Run: headless pygame with SDL's dummy video driver; simulated clock (each Clock.tick advances the game by its frame time, no real sleeping); random seed 0; keys injected as events and as key.get_pressed() state; mouse plan: one left click at the window centre at the start of phase 2, then a move to the lower-right quarter at the start of phase 3.
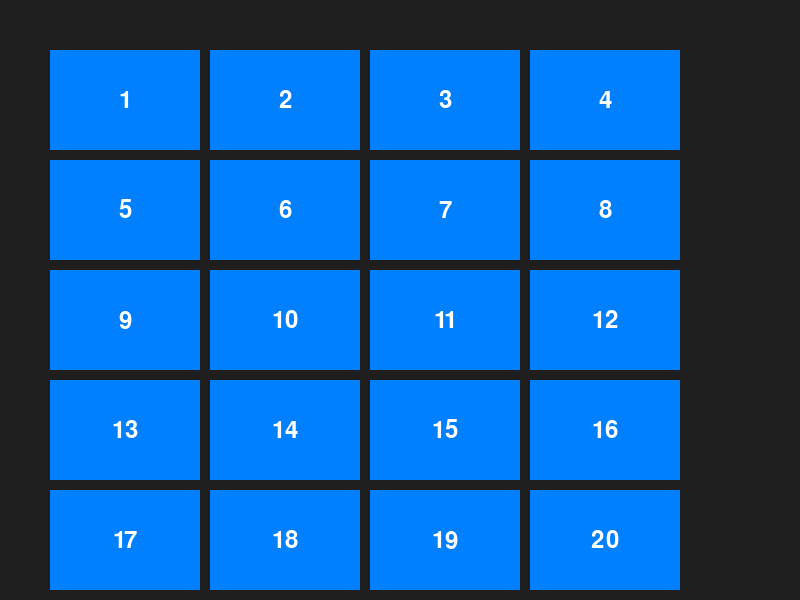
Frame 1 of 4 · flips 1–60 · no input
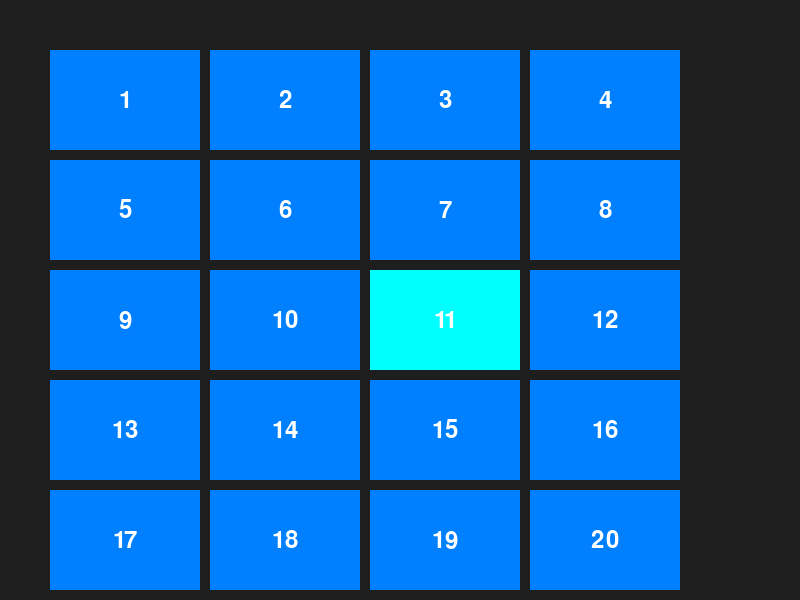
Frame 2 of 4 · flips 61–180 · clicked the window centre · tapped SPACE, RETURN · held RIGHT (→), D
Frame 3 of 4 · flips 181–300 · moved the mouse to the lower-right quarter · held DOWN (↓), S · screen same as frame 1, image omitted
Frame 4 of 4 · flips 301–420 · held LEFT (←), A, UP (↑), W · screen unchanged from frame 3, image omitted

The pygame program that drew these frames:

import pygame
import sys

# Khởi tạo Pygame
pygame.init()

# Cài đặt cửa sổ
screen_size = (800, 600)
screen = pygame.display.set_mode(screen_size)
pygame.display.set_caption("Chọn Màn Chơi")

# Màu sắc
button_color = (0, 128, 255)
button_hover_color = (0, 255, 255)
text_color = (255, 255, 255)
background_color = (30, 30, 30)

# Kích thước nút và ma trận
button_width = 150
button_height = 100
rows = 6
cols = 4
buttons = []

# Tạo danh sách các nút
for row in range(rows):
    for col in range(cols):
        button_rect = pygame.Rect(
            col * (button_width + 10) + 50,  # X
            row * (button_height + 10) + 50,  # Y
            button_width,                       # Width
            button_height                       # Height
        )
        buttons.append(button_rect)

# Vòng lặp chính
running = True
clock = pygame.time.Clock()
while running:
    for event in pygame.event.get():
        if event.type == pygame.QUIT:
            running = False

    # Xóa màn hình với màu nền
    screen.fill(background_color)

    # Vẽ các nút
    for index, button in enumerate(buttons):
        mouse_pos = pygame.mouse.get_pos()
        if button.collidepoint(mouse_pos):
            pygame.draw.rect(screen, button_hover_color, button)  # Màu khi hover
        else:
            pygame.draw.rect(screen, button_color, button)  # Màu bình thường
        
        # Vẽ số thứ tự màn chơi lên nút
        font = pygame.font.Font(None, 36)
        text_surface = font.render(str(index + 1), True, text_color)
        text_rect = text_surface.get_rect(center=button.center)
        screen.blit(text_surface, text_rect)

    pygame.display.flip()
    clock.tick(60)

# Thoát Pygame
pygame.quit()
sys.exit()
